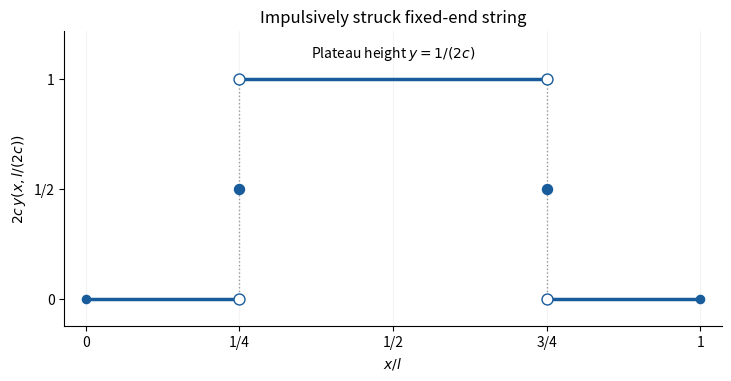

Write the Python code that produced this figure.
"""Fixed-end impulsive string at t=l/(2c).
Tested with Python 3.14.4, NumPy 2.3.5 and Matplotlib 3.10.7.
Writes only paper-3-struck-string.png to the caller's current directory.
Caller may supply MPLCONFIGDIR; this script does not override it.
"""
from pathlib import Path
import matplotlib
matplotlib.use('Agg')
import matplotlib.pyplot as plt

fig, ax = plt.subplots(figsize=(7.2, 3.7), layout='constrained')
fig.patch.set_facecolor('white')
ax.set_facecolor('white')
colour='#185c9b'
for xs, ys in [([0,.25],[0,0]),([.25,.75],[1,1]),([.75,1],[0,0])]:
    ax.plot(xs, ys, color=colour, lw=2.5)
for x in [.25,.75]:
    ax.plot([x,x],[0,1],ls=':',color='#999999',lw=1)
    ax.scatter([x,x],[0,1],s=62,facecolor='white',edgecolor=colour,zorder=5)
    ax.scatter([x],[.5],s=52,color=colour,zorder=6)
ax.scatter([0,1],[0,0],color=colour,s=35,zorder=5)
ax.set(xlim=(-.035,1.035),ylim=(-.12,1.22),xlabel=r'$x/l$',ylabel=r'$2c\,y(x,l/(2c))$',title='Impulsively struck fixed-end string')
ax.set_xticks([0,.25,.5,.75,1],labels=['0','1/4','1/2','3/4','1'])
ax.set_yticks([0,.5,1],labels=['0','1/2','1'])
ax.spines[['top','right']].set_visible(False)
ax.text(.5,1.10,r'Plateau height $y=1/(2c)$',ha='center',fontsize=10)
ax.grid(axis='x',alpha=.13)
fig.savefig(Path('paper-3-struck-string.png'),dpi=140,facecolor='white',transparent=False)
plt.close(fig)
